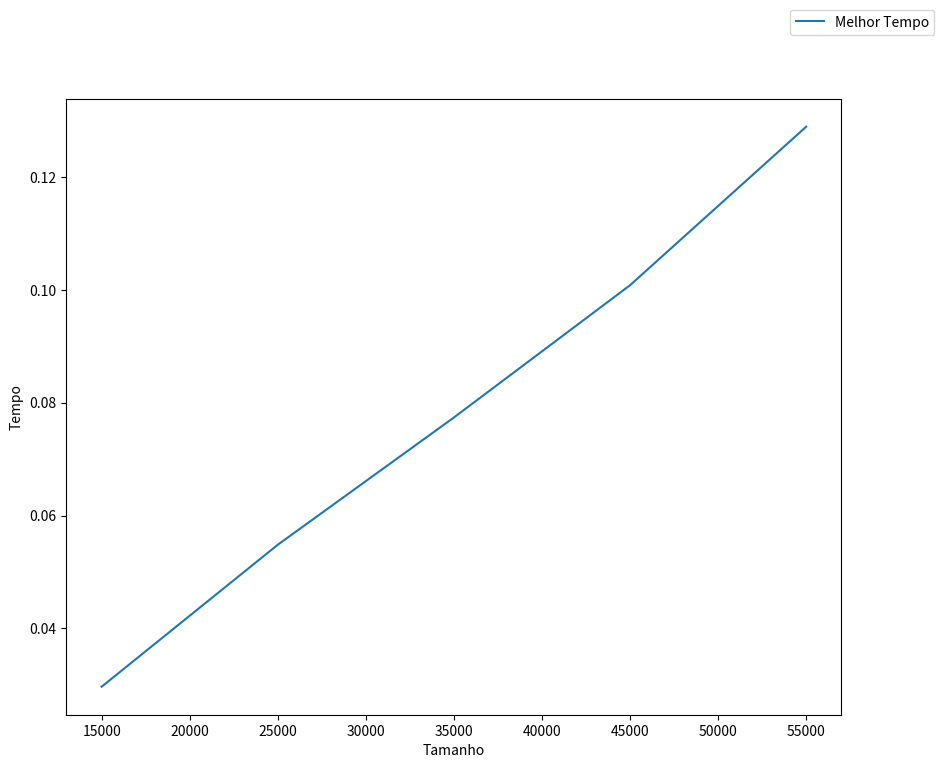

The script that saved this image:
import matplotlib as mpl
import matplotlib.pyplot as plt
import random
import time

def desenhaGrafico(x, y, xl="Entradas", yl="Saídas",name="heapSort"):
    fig = plt.figure(figsize=(10, 8))
    ax = fig.add_subplot(111)
    ax.plot(x, y, label="Melhor Tempo")
    ax.legend(bbox_to_anchor=(1, 1), bbox_transform=plt.gcf().transFigure)
    plt.ylabel(yl)
    plt.xlabel(xl)
    fig.savefig(name+'.png')

def geraLista(tam):
    lista = random.sample(range(1, tam+1), tam)
    return lista

tamanhos_listas = [15000,25000,35000,45000,55000]
tempos = []

def heapSort(lista):
    montaArvore(lista)

    tamanho_lista = len(lista)

    for i in range(len(lista)-1, 0, -1):
        aux = lista[i]
        lista[i] = lista[0]
        lista[0] = aux
        tamanho_lista = tamanho_lista -1
        ordenaArvore(lista, 0, tamanho_lista)

    return lista

def montaArvore(lista):
    posicao = int((len(lista)-1) / 2)
    for i in range(posicao, -1, -1):
        ordenaArvore(lista, i, len(lista))


def ordenaArvore(lista, posicao, tam_vertor):
    ind_filho_1 = 2 * posicao + 1
    ind_filho_2 = ind_filho_1 + 1

    if ind_filho_1 < tam_vertor:
        # se estivermos dentro do vetor testar qual maior filho
        if ind_filho_2 < tam_vertor:
            if lista[ind_filho_1] < lista[ind_filho_2]:
                ind_filho_1 = ind_filho_2

        #compara filho com o pai
        if lista[ind_filho_1] > lista[posicao]:
            aux = lista[ind_filho_1]
            lista[ind_filho_1] = lista[posicao]
            lista[posicao] = aux

            ordenaArvore(lista, ind_filho_1, tam_vertor)


for tamanho in tamanhos_listas:
    lista = geraLista(tamanho)
    print("lista com", tamanho)
    agora = time.time()
    ordenada = heapSort(lista)
    depois = time.time()
    tempos.append(depois - agora)


desenhaGrafico(tamanhos_listas, tempos, "Tamanho", "Tempo", "heapSortListaAleatoria")
